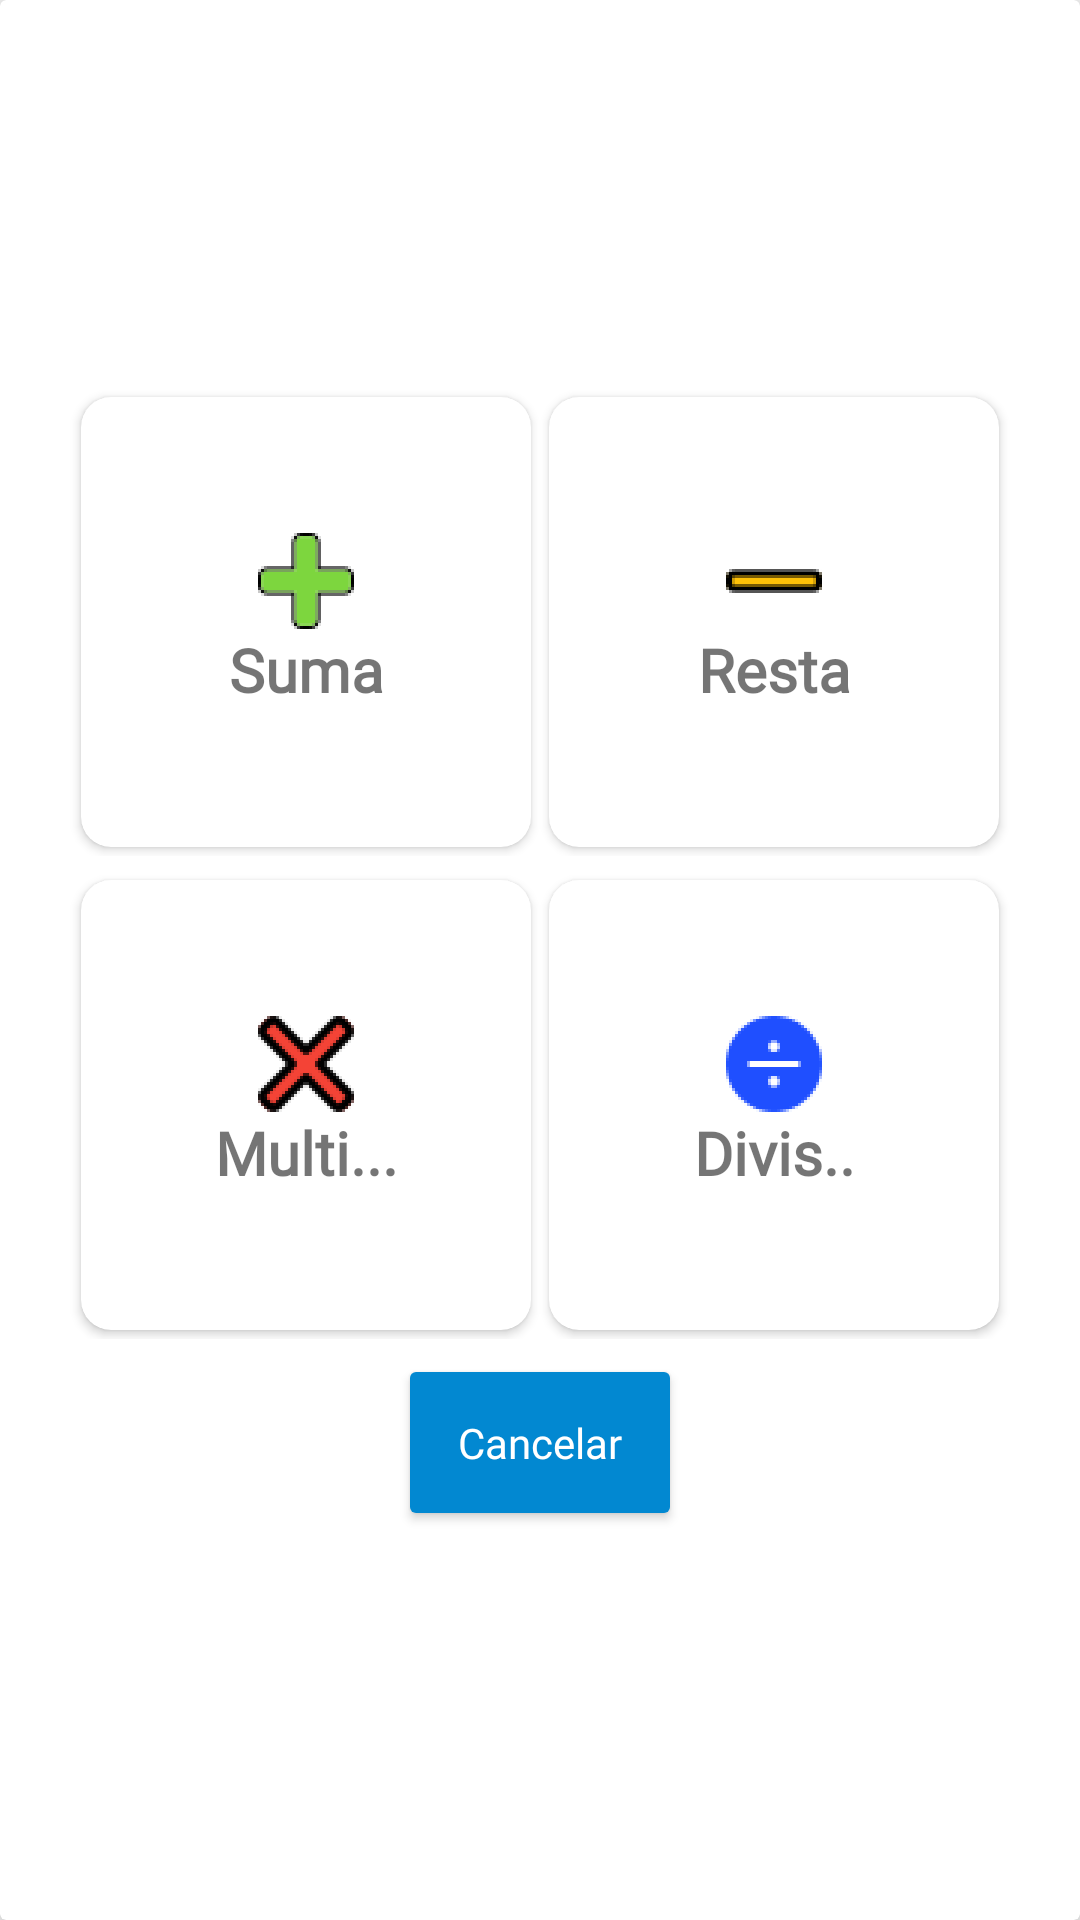

This screen was rendered from an Android layout file. Write that file and the resources it references.
<!-- AndroidManifest.xml: application theme Theme.KidMathAdmin -->
<!-- res/layout/operations_dialog.xml -->
<?xml version="1.0" encoding="utf-8"?>
<androidx.cardview.widget.CardView xmlns:android="http://schemas.android.com/apk/res/android"
    xmlns:app="http://schemas.android.com/apk/res-auto"
    xmlns:tools="http://schemas.android.com/tools"
    android:layout_width="wrap_content"
    android:layout_height="wrap_content"
    android:layout_gravity="center"
    android:background="@color/white"
    app:cardElevation="10dp">

    <LinearLayout
        android:layout_width="match_parent"
        android:layout_height="match_parent"
        android:layout_margin="10dp"
        android:gravity="center"
        android:orientation="vertical">

        <LinearLayout
            android:layout_width="match_parent"
            android:layout_height="wrap_content"
            android:layout_marginBottom="5dp"
            android:gravity="center"
            android:orientation="horizontal">

            <androidx.cardview.widget.CardView
                android:id="@+id/btnSuma"
                android:layout_width="150dp"
                android:layout_height="150dp"
                android:layout_margin="3dp"
                android:elevation="20dp"
                app:cardCornerRadius="10dp">

                <LinearLayout
                    android:layout_width="match_parent"
                    android:layout_height="match_parent"
                    android:gravity="center"
                    android:orientation="vertical"
                    tools:ignore="UseCompoundDrawables">

                    <ImageView
                        android:layout_width="wrap_content"
                        android:layout_height="wrap_content"
                        android:background="@drawable/suma"
                        tools:ignore="ContentDescription" />

                    <TextView
                        android:layout_width="match_parent"
                        android:layout_height="wrap_content"
                        android:fontFamily="@font/monserratalternates_regular"
                        android:text="Suma"
                        android:textAlignment="center"
                        android:textSize="20sp"
                        android:textStyle="bold" />

                </LinearLayout>

            </androidx.cardview.widget.CardView>

            <androidx.cardview.widget.CardView
                android:id="@+id/btnResta"
                android:layout_width="150dp"
                android:layout_height="150dp"
                android:layout_margin="3dp"
                android:elevation="20dp"
                app:cardCornerRadius="10dp">

                <LinearLayout
                    android:layout_width="match_parent"
                    android:layout_height="match_parent"
                    android:gravity="center"
                    android:orientation="vertical"
                    tools:ignore="UseCompoundDrawables">

                    <ImageView
                        android:layout_width="wrap_content"
                        android:layout_height="wrap_content"
                        android:background="@drawable/resta"
                        tools:ignore="ContentDescription" />

                    <TextView
                        android:layout_width="match_parent"
                        android:layout_height="wrap_content"
                        android:fontFamily="@font/monserratalternates_regular"
                        android:text="Resta"
                        android:textAlignment="center"
                        android:textSize="20sp"
                        android:textStyle="bold" />

                </LinearLayout>

            </androidx.cardview.widget.CardView>

        </LinearLayout>

        <LinearLayout
            android:layout_width="match_parent"
            android:layout_height="wrap_content"
            android:layout_marginBottom="5dp"
            android:gravity="center"
            android:orientation="horizontal">

            <androidx.cardview.widget.CardView
                android:id="@+id/btnMultiplicacion"
                android:layout_width="150dp"
                android:layout_height="150dp"
                android:layout_margin="3dp"
                android:elevation="20dp"
                app:cardCornerRadius="10dp">

                <LinearLayout
                    android:layout_width="match_parent"
                    android:layout_height="match_parent"
                    android:gravity="center"
                    android:orientation="vertical"
                    tools:ignore="UseCompoundDrawables">

                    <ImageView
                        android:layout_width="wrap_content"
                        android:layout_height="wrap_content"
                        android:background="@drawable/multiplicacion"
                        tools:ignore="ContentDescription" />

                    <TextView
                        android:layout_width="match_parent"
                        android:layout_height="wrap_content"
                        android:fontFamily="@font/monserratalternates_regular"
                        android:text="Multi..."
                        android:textAlignment="center"
                        android:textSize="20sp"
                        android:textStyle="bold" />

                </LinearLayout>

            </androidx.cardview.widget.CardView>

            <androidx.cardview.widget.CardView
                android:id="@+id/btnDivision"
                android:layout_width="150dp"
                android:layout_height="150dp"
                android:layout_margin="3dp"
                android:elevation="20dp"
                app:cardCornerRadius="10dp">

                <LinearLayout
                    android:layout_width="match_parent"
                    android:layout_height="match_parent"
                    android:gravity="center"
                    android:orientation="vertical"
                    tools:ignore="UseCompoundDrawables">

                    <ImageView
                        android:layout_width="wrap_content"
                        android:layout_height="wrap_content"
                        android:background="@drawable/division"
                        tools:ignore="ContentDescription" />

                    <TextView
                        android:layout_width="match_parent"
                        android:layout_height="wrap_content"
                        android:fontFamily="@font/monserratalternates_regular"
                        android:text="Divis.."
                        android:textAlignment="center"
                        android:textSize="20sp"
                        android:textStyle="bold" />

                </LinearLayout>

            </androidx.cardview.widget.CardView>

        </LinearLayout>

        <LinearLayout
            android:layout_width="match_parent"
            android:layout_height="wrap_content"
            android:gravity="bottom"
            android:orientation="vertical">

            <Button
                android:id="@+id/btn_cerrar"
                android:layout_width="wrap_content"
                android:layout_height="wrap_content"
                android:layout_gravity="center"
                android:backgroundTint="@color/light_blue_primary_dark"
                android:fontFamily="@font/monserratalternates_bold"
                android:padding="20dp"
                android:text="Cancelar"
                android:textAllCaps="false"
                android:textColor="@color/white" />

        </LinearLayout>

    </LinearLayout>


</androidx.cardview.widget.CardView>
<!-- resources referenced by this layout -->
<resources>
  <color name="light_blue_primary_dark">#0288D1</color>
  <color name="white">#FFFFFFFF</color>
  <!-- drawable division: png bitmap (drawable-hdpi, 2133 bytes) -->
  <!-- drawable multiplicacion: png bitmap (drawable-hdpi, 2742 bytes) -->
  <!-- drawable resta: png bitmap (drawable-hdpi, 575 bytes) -->
  <!-- drawable suma: png bitmap (drawable-hdpi, 1461 bytes) -->
  <style name="Theme.KidMathAdmin" parent="Theme.AppCompat.Light.NoActionBar">
          
          <item name="colorPrimary">@color/black</item>
          <item name="colorPrimaryVariant">@color/black</item>
          <item name="colorOnPrimary">@color/white</item>
          
          <item name="colorSecondary">@color/black</item>
          <item name="colorSecondaryVariant">@color/black</item>
          <item name="colorOnSecondary">@color/white</item>
          
          <item name="android:statusBarColor" tools:targetApi="l">?attr/colorPrimaryVariant</item>
          
      </style>
  <color name="black">#FF000000</color>
</resources>
